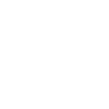
t = 0.00 s
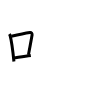
t = 3.00 s
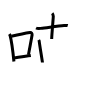
t = 6.00 s
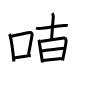
t = 9.00 s
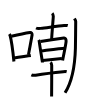
t = 12.00 s
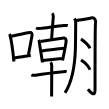
t = 15.00 s

The animated SVG that drew these frames (rendered in a browser with its animation timeline set to each time). Animation: 15 SMIL elements (animate=15); one cycle of 15.00 s.

<svg width="109px" height="109px" viewBox="0 0 px 109px" xmlns="http://www.w3.org/2000/svg" xmlns:xlink="http://www.w3.org/1999/xlink" xml:space="preserve" version="1.1"  baseProfile="full">
<path d="M9.25,34.06c0.34,0.45,0.69,0.82,0.83,1.38c1.18,4.42,3.04,18.12,3.85,26.06" style="fill:none;stroke:black;stroke-width:3;opacity:0">
  <animate attributeType="CSS" attributeName="opacity" from="0" to="1" begin="0s" dur="1s" repeatCount="0" fill="freeze" />
</path>
<path d="M11.36,36.18c8.56-1.94,14.63-3.11,18.6-3.69c1.45-0.21,2.32,1.26,2.12,2.51c-0.86,5.17-2.34,12.65-3.62,19.8" style="fill:none;stroke:black;stroke-width:3;opacity:0">
  <animate attributeType="CSS" attributeName="opacity" from="0" to="1" begin="1s" dur="1s" repeatCount="0" fill="freeze" />
</path>
<path d="M13.61,57.86c4.67-0.66,10.8-1.42,17.2-2.43" style="fill:none;stroke:black;stroke-width:3;opacity:0">
  <animate attributeType="CSS" attributeName="opacity" from="0" to="1" begin="2s" dur="1s" repeatCount="0" fill="freeze" />
</path>
<path d="M36.04,28.01c0.72,0.37,3.93,0.45,4.68,0.37c6.34-0.66,17.89-2.72,23.35-2.91c1.21-0.04,3.08-0.14,3.69,0.04" style="fill:none;stroke:black;stroke-width:3;opacity:0">
  <animate attributeType="CSS" attributeName="opacity" from="0" to="1" begin="3s" dur="1s" repeatCount="0" fill="freeze" />
</path>
<path d="M52.23,13.25c0.32,0.34,0.99,2.53,1.06,3.2c0.06,0.68-1.54,18.33-1.61,22.55" style="fill:none;stroke:black;stroke-width:3;opacity:0">
  <animate attributeType="CSS" attributeName="opacity" from="0" to="1" begin="4s" dur="1s" repeatCount="0" fill="freeze" />
</path>
<path d="M38.62,39.94c0.33,0.6,0.66,0.9,0.66,1.7c0,0.8,3.17,20.51,3.17,20.91" style="fill:none;stroke:black;stroke-width:3;opacity:0">
  <animate attributeType="CSS" attributeName="opacity" from="0" to="1" begin="5s" dur="1s" repeatCount="0" fill="freeze" />
</path>
<path d="M40.49,41.5c4.4-0.75,19.54-3,23.37-3.51c1.41-0.19,2.46,1.26,2.22,3.7c-0.44,4.59-2.65,13.81-3.49,18.81" style="fill:none;stroke:black;stroke-width:3;opacity:0">
  <animate attributeType="CSS" attributeName="opacity" from="0" to="1" begin="6s" dur="1s" repeatCount="0" fill="freeze" />
</path>
<path d="M41.51,50.88c5.14-0.63,20-2.65,22.86-2.65" style="fill:none;stroke:black;stroke-width:3;opacity:0">
  <animate attributeType="CSS" attributeName="opacity" from="0" to="1" begin="7s" dur="1s" repeatCount="0" fill="freeze" />
</path>
<path d="M42.44,60.5c5.15-0.43,13.53-1.25,19.46-1.95" style="fill:none;stroke:black;stroke-width:3;opacity:0">
  <animate attributeType="CSS" attributeName="opacity" from="0" to="1" begin="8s" dur="1s" repeatCount="0" fill="freeze" />
</path>
<path d="M31.38,74.83c0.66,0.32,3.61,0.43,4.27,0.32c3.44-0.56,20.99-2.81,27.63-3.45c1.09-0.1,2.82-0.12,3.37,0.04" style="fill:none;stroke:black;stroke-width:3;opacity:0">
  <animate attributeType="CSS" attributeName="opacity" from="0" to="1" begin="9s" dur="1s" repeatCount="0" fill="freeze" />
</path>
<path d="M50.65,62.25c0.32,0.34,0.99,2.53,1.06,3.2c0.06,0.67-0.04,26.83-0.1,31.05" style="fill:none;stroke:black;stroke-width:3;opacity:0">
  <animate attributeType="CSS" attributeName="opacity" from="0" to="1" begin="10s" dur="1s" repeatCount="0" fill="freeze" />
</path>
<path d="M74.47,18.47c0.62,1.03,1.24,2.05,1.24,3.1c0,3.93-0.23,24.01-0.29,26.33c-0.28,10.62-0.92,29.85-10.38,44.85" style="fill:none;stroke:black;stroke-width:3;opacity:0">
  <animate attributeType="CSS" attributeName="opacity" from="0" to="1" begin="11s" dur="1s" repeatCount="0" fill="freeze" />
</path>
<path d="M76.23,20.47c1.94-0.25,14.62-2.44,16.06-2.72c2.59-0.5,3.56,3.27,3.24,4.78c-0.31,1.45-0.49,47.06-0.49,67.43c0,8.04-5.48,1.29-7.09-0.73" style="fill:none;stroke:black;stroke-width:3;opacity:0">
  <animate attributeType="CSS" attributeName="opacity" from="0" to="1" begin="12s" dur="1s" repeatCount="0" fill="freeze" />
</path>
<path d="M81,39c2.98,2.07,7,5.5,9.11,9.19" style="fill:none;stroke:black;stroke-width:3;opacity:0">
  <animate attributeType="CSS" attributeName="opacity" from="0" to="1" begin="13s" dur="1s" repeatCount="0" fill="freeze" />
</path>
<path d="M81,60c3.56,2.1,7.74,6.88,9,9.75" style="fill:none;stroke:black;stroke-width:3;opacity:0">
  <animate attributeType="CSS" attributeName="opacity" from="0" to="1" begin="14s" dur="1s" repeatCount="0" fill="freeze" />
</path>
</svg>
